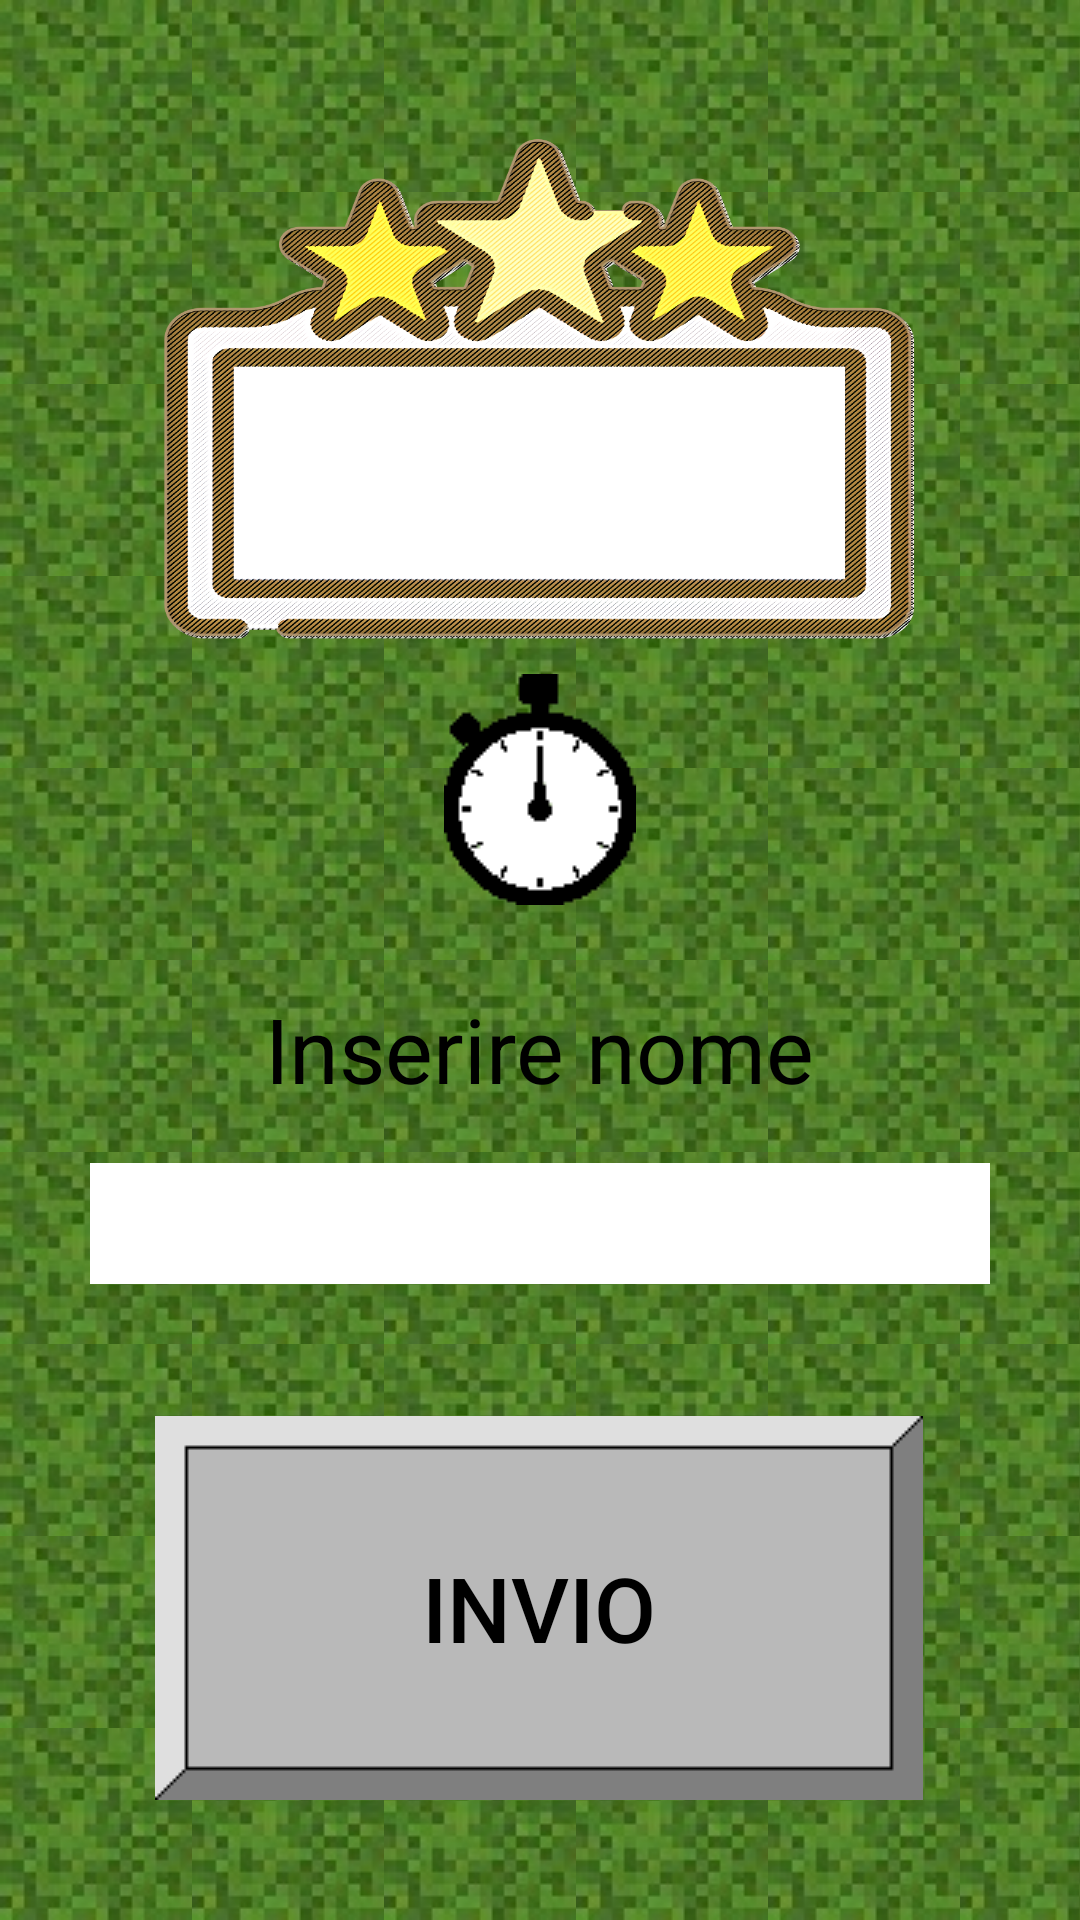

Reconstruct the res/layout file that produces this screen, plus the resources it refers to.
<!-- AndroidManifest.xml: application theme Theme.PratoFiorito -->
<!-- res/layout/activity_win.xml -->
<?xml version="1.0" encoding="utf-8"?>
<androidx.constraintlayout.widget.ConstraintLayout xmlns:android="http://schemas.android.com/apk/res/android"
    xmlns:app="http://schemas.android.com/apk/res-auto"
    xmlns:tools="http://schemas.android.com/tools"
    android:layout_width="match_parent"
    android:layout_height="match_parent"
    android:background="@drawable/backgroud_grass"
    tools:context=".WinActivity">

    <TextView
        android:id="@+id/punti"
        android:layout_width="300dp"
        android:layout_height="200dp"
        android:layout_marginTop="48dp"
        android:layout_marginBottom="13dp"
        android:background="@drawable/score"
        android:text=""
        android:textSize="@dimen/big_text"
        android:gravity="center"
        android:paddingTop="50dp"
        android:fontFamily="@font/seven_segment"
        app:layout_constraintBottom_toTopOf="@+id/txt_tempo"
        app:layout_constraintEnd_toEndOf="parent"
        app:layout_constraintHorizontal_bias="0.5"
        app:layout_constraintStart_toStartOf="parent"
        app:layout_constraintTop_toTopOf="parent" />
    <ImageView
        android:id="@+id/txt_tempo"
        android:layout_width="wrap_content"
        android:layout_height="wrap_content"
        android:src="@drawable/clock"
        app:layout_constraintBottom_toBottomOf="parent"
        app:layout_constraintEnd_toEndOf="parent"
        app:layout_constraintHorizontal_bias="0.5"
        app:layout_constraintStart_toStartOf="parent"
        app:layout_constraintTop_toTopOf="parent"
        app:layout_constraintVertical_bias="0.399"
        android:contentDescription="@string/todo" />
    <TextView
        android:id="@+id/tempo"
        android:layout_width="wrap_content"
        android:layout_height="wrap_content"
        android:layout_marginTop="31dp"
        android:layout_marginBottom="312dp"
        android:text=""
        android:textSize="@dimen/big_text"
        android:textColor="@android:color/black"
        app:layout_constraintBottom_toBottomOf="parent"
        app:layout_constraintEnd_toEndOf="parent"
        app:layout_constraintHorizontal_bias="0.498"
        app:layout_constraintStart_toStartOf="parent"
        app:layout_constraintTop_toBottomOf="@+id/txt_tempo" />

    <TextView
        android:id="@+id/txt_nome"
        android:layout_width="wrap_content"
        android:layout_height="wrap_content"
        android:layout_marginBottom="18dp"
        android:text="@string/nome"
        android:textSize="@dimen/medium_text"
        android:textColor="@color/black"
        app:layout_constraintBottom_toTopOf="@+id/nome"
        app:layout_constraintEnd_toEndOf="parent"
        app:layout_constraintHorizontal_bias="0.5"
        app:layout_constraintStart_toStartOf="parent" />

    <EditText
        android:id="@+id/nome"
        android:layout_width="wrap_content"
        android:layout_height="wrap_content"
        android:layout_marginBottom="44dp"
        android:width="300dp"
        android:textSize="@dimen/medium_text"
        android:textAlignment="center"
        android:ems="10"
        android:importantForAutofill="no"
        android:inputType="textPersonName"
        android:background="@color/white"
        android:text=""
        app:layout_constraintBottom_toTopOf="@+id/invio"
        app:layout_constraintEnd_toEndOf="parent"
        app:layout_constraintHorizontal_bias="0.5"
        app:layout_constraintStart_toStartOf="parent"
        tools:ignore="LabelFor,SpeakableTextPresentCheck,TouchTargetSizeCheck" />

    <androidx.appcompat.widget.AppCompatButton
        android:id="@+id/invio"
        android:layout_width="wrap_content"
        android:layout_height="wrap_content"
        android:layout_marginBottom="40dp"
        android:width="200dp"
        android:height="100dp"
        android:background="@drawable/menu_button"
        android:onClick="onClick"
        android:soundEffectsEnabled="false"
        android:text="@string/salva"
        android:textColor="@color/black"
        android:textSize="@dimen/medium_text"
        app:layout_constraintBottom_toBottomOf="parent"
        app:layout_constraintEnd_toEndOf="parent"
        app:layout_constraintHorizontal_bias="0.497"
        app:layout_constraintStart_toStartOf="parent"
        tools:ignore="TextContrastCheck" />

    <ImageButton
        android:id="@+id/audio_win"
        android:layout_width="wrap_content"
        android:layout_height="wrap_content"
        android:layout_marginStart="79dp"
        android:layout_marginTop="35dp"
        android:layout_marginEnd="39dp"
        android:layout_marginBottom="645dp"
        android:background="#00000000"
        android:contentDescription="@string/todo"
        android:onClick="changeAudio"
        app:layout_constraintBottom_toBottomOf="parent"
        app:layout_constraintEnd_toEndOf="parent"
        app:layout_constraintHorizontal_bias="0.636"
        app:layout_constraintTop_toTopOf="parent"
        app:layout_constraintVertical_bias="0.0"
        app:srcCompat="@drawable/audio"
        tools:ignore="SpeakableTextPresentCheck,DuplicateSpeakableTextCheck" />

</androidx.constraintlayout.widget.ConstraintLayout>
<!-- resources referenced by this layout -->
<resources>
  <color name="black">#000000</color>
  <color name="white">#FFFFFFFF</color>
  <dimen name="big_text">50sp</dimen>
  <dimen name="medium_text">30sp</dimen>
  <!-- drawable audio: png bitmap (drawable-v24, 7472 bytes) -->
  <!-- drawable backgroud_grass (drawable) -->
  <?xml version="1.0" encoding="utf-8"?>
  <bitmap xmlns:android="http://schemas.android.com/apk/res/android"
      android:src="@drawable/grass"
      android:tileMode="repeat" />
  <!-- drawable clock: png bitmap (drawable-v24, 10095 bytes) -->
  <!-- drawable menu_button (drawable) -->
  <selector xmlns:android="http://schemas.android.com/apk/res/android">
      <item android:state_focused="true" android:state_pressed="false" android:drawable="@drawable/button_scaled" />
      <item android:state_focused="true" android:state_pressed="true" android:drawable="@drawable/gradient" />
      <item android:state_focused="false" android:state_pressed="true" android:drawable="@drawable/gradient" />
      <item android:drawable="@drawable/button_scaled" />
  </selector>
  <!-- drawable score: png bitmap (drawable-v24, 600408 bytes) -->
  <string name="nome">Inserire nome</string>
  <string name="salva">Invio</string>
  <string name="todo">TODO</string>
  <style name="Theme.PratoFiorito" parent="Theme.MaterialComponents.DayNight.NoActionBar">
          
          <item name="colorPrimary">@color/purple_500</item>
          <item name="colorPrimaryVariant">@color/black</item>
          <item name="colorOnPrimary">@color/white</item>
          
          <item name="colorSecondary">@color/teal_200</item>
          <item name="colorSecondaryVariant">@color/teal_700</item>
          <item name="colorOnSecondary">@color/white</item>
          
          <item name="android:statusBarColor" tools:targetApi="l">?attr/colorPrimaryVariant</item>
          
      </style>
  <!-- drawable grass: jpg bitmap (drawable-v24, 2270 bytes) -->
  <!-- drawable button_scaled: png bitmap (drawable-v24, 663 bytes) -->
  <!-- drawable gradient (drawable) -->
  <?xml version="1.0" encoding="utf-8"?>
  <layer-list xmlns:android="http://schemas.android.com/apk/res/android" >
      <item>
          <bitmap android:src="@drawable/button_scaled"/>
      </item>
      <item>
          <shape>
              <gradient android:angle="90" android:startColor="#880f0f10" android:centerColor="#880d0d0f" android:endColor="#885d5d5e"/>
          </shape>
      </item>
  </layer-list>
  <color name="purple_500">#FF6200EE</color>
  <color name="teal_200">#FF03DAC5</color>
  <color name="teal_700">#FF018786</color>
</resources>
